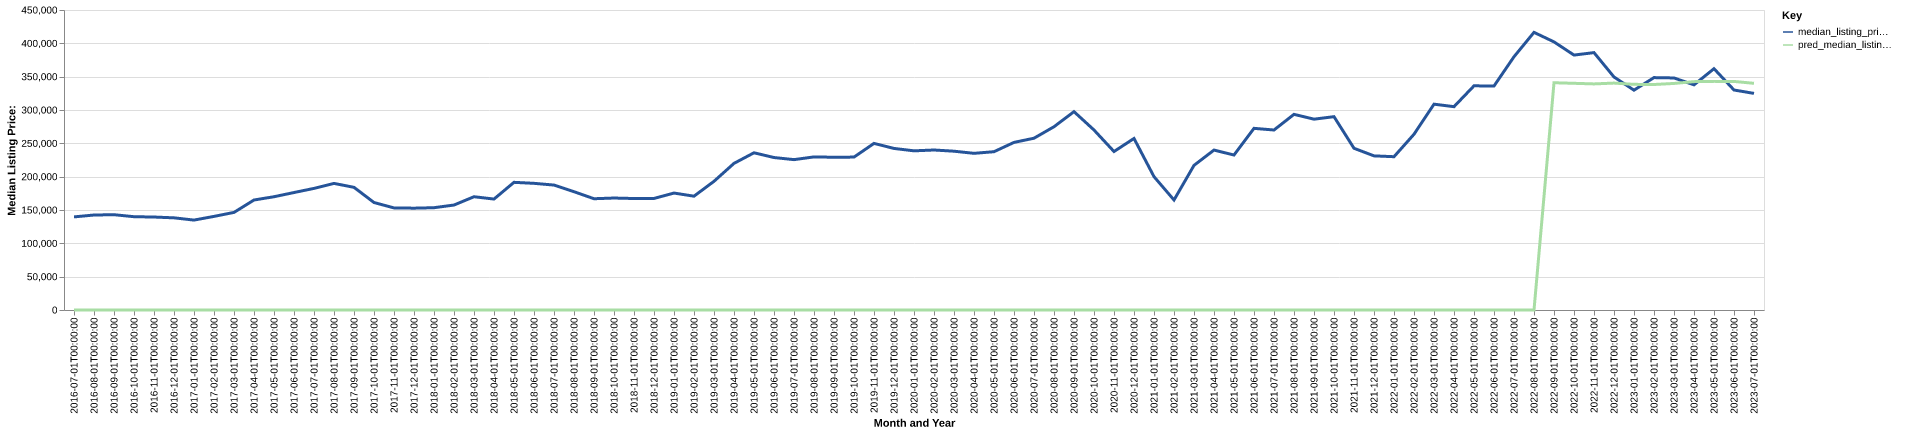

The data file committed next to this chart (first rows):
date, time_idx, median_listing_price, thirty_year_interest_rate_five, month, county_name, active_listing_count, median_days_on_market, pred_median_listing_price, month_year
2016-07-01, 0, 139650, 3.72, 7, lincoln, tn, 191.0, 77.0, 0, Jul-2016
2016-08-01, 1, 142475, 3.73, 8, lincoln, tn, 197.0, 73.0, 0, Aug-2016
2016-09-01, 2, 142950, 3.66, 9, lincoln, tn, 196.0, 75.0, 0, Sep-2016
2016-10-01, 3, 139950, 3.64, 10, lincoln, tn, 189.0, 85.0, 0, Oct-2016
2016-11-01, 4, 139450, 3.66, 11, lincoln, tn, 180.0, 97.0, 0, Nov-2016
2016-12-01, 5, 138250, 3.48, 12, lincoln, tn, 160.0, 96.0, 0, Dec-2016
2017-01-01, 6, 134875, 3.45, 1, lincoln, tn, 144.0, 102.0, 0, Jan-2017
2017-02-01, 7, 140400, 3.5, 2, lincoln, tn, 148.0, 104.0, 0, Feb-2017
2017-03-01, 8, 146375, 3.52, 3, lincoln, tn, 148.0, 96.0, 0, Mar-2017
2017-04-01, 9, 165000, 4.03, 4, lincoln, tn, 143.0, 85.0, 0, Apr-2017
2017-05-01, 10, 169900, 4.32, 5, lincoln, tn, 131.0, 73.0, 0, May-2017
2017-06-01, 11, 176200, 4.2, 6, lincoln, tn, 129.0, 64.0, 0, Jun-2017
2017-07-01, 12, 182400, 4.19, 7, lincoln, tn, 141.0, 63.0, 0, Jul-2017
2017-08-01, 13, 189900, 4.3, 8, lincoln, tn, 136.0, 68.0, 0, Aug-2017
2017-09-01, 14, 184000, 4.1, 9, lincoln, tn, 132.0, 79.0, 0, Sep-2017
2017-10-01, 15, 161225, 4.05, 10, lincoln, tn, 124.0, 78.0, 0, Oct-2017
2017-11-01, 16, 153125, 3.94, 11, lincoln, tn, 116.0, 78.0, 0, Nov-2017
2017-12-01, 17, 152750, 4.03, 12, lincoln, tn, 116.0, 73.0, 0, Dec-2017
2018-01-01, 18, 153450, 3.93, 1, lincoln, tn, 107.0, 92.0, 0, Jan-2018
2018-02-01, 19, 157450, 3.83, 2, lincoln, tn, 104.0, 87.0, 0, Feb-2018
2018-03-01, 20, 169900, 3.94, 3, lincoln, tn, 109.0, 64.0, 0, Mar-2018
2018-04-01, 21, 166425, 3.95, 4, lincoln, tn, 106.0, 49.0, 0, Apr-2018
2018-05-01, 22, 191500, 3.99, 5, lincoln, tn, 103.0, 47.0, 0, May-2018
2018-06-01, 23, 189999, 4.15, 6, lincoln, tn, 116.0, 53.0, 0, Jun-2018
2018-07-01, 24, 187400, 4.4, 7, lincoln, tn, 124.0, 56.0, 0, Jul-2018
2018-08-01, 25, 177450, 4.46, 8, lincoln, tn, 118.0, 67.0, 0, Aug-2018
2018-09-01, 26, 166900, 4.58, 9, lincoln, tn, 124.0, 61.0, 0, Sep-2018
2018-10-01, 27, 167950, 4.66, 10, lincoln, tn, 127.0, 67.0, 0, Oct-2018
2018-11-01, 28, 167228, 4.62, 11, lincoln, tn, 131.0, 60.0, 0, Nov-2018
2018-12-01, 29, 167331, 4.54, 12, lincoln, tn, 128.0, 65.0, 0, Dec-2018
2019-01-01, 30, 175425, 4.6, 1, lincoln, tn, 110.0, 83.0, 0, Jan-2019
2019-02-01, 31, 170725, 4.72, 2, lincoln, tn, 99.0, 96.0, 0, Feb-2019
2019-03-01, 32, 193043, 4.9, 3, lincoln, tn, 96.0, 71.0, 0, Mar-2019
2019-04-01, 33, 219950, 4.94, 4, lincoln, tn, 95.0, 46.0, 0, Apr-2019
2019-05-01, 34, 235827, 4.75, 5, lincoln, tn, 92.0, 59.0, 0, May-2019
2019-06-01, 35, 228700, 4.51, 6, lincoln, tn, 90.0, 57.0, 0, Jun-2019
2019-07-01, 36, 225550, 4.41, 7, lincoln, tn, 98.0, 51.0, 0, Jul-2019
2019-08-01, 37, 229645, 4.41, 8, lincoln, tn, 97.0, 54.0, 0, Aug-2019
2019-09-01, 38, 229114, 4.2, 9, lincoln, tn, 96.0, 60.0, 0, Sep-2019
2019-10-01, 39, 229359, 4.14, 10, lincoln, tn, 96.0, 64.0, 0, Oct-2019
2019-11-01, 40, 249900, 3.84, 11, lincoln, tn, 95.0, 60.0, 0, Nov-2019
2019-12-01, 41, 242350, 3.81, 12, lincoln, tn, 92.0, 64.0, 0, Dec-2019
2020-01-01, 42, 238750, 3.75, 1, lincoln, tn, 91.0, 80.0, 0, Jan-2020
2020-02-01, 43, 240000, 3.73, 2, lincoln, tn, 85.0, 80.0, 0, Feb-2020
2020-03-01, 44, 238200, 3.78, 3, lincoln, tn, 89.0, 78.0, 0, Mar-2020
2020-04-01, 45, 235000, 3.75, 4, lincoln, tn, 85.0, 76.0, 0, Apr-2020
2020-05-01, 46, 237450, 3.74, 5, lincoln, tn, 76.0, 63.0, 0, May-2020
2020-06-01, 47, 251400, 3.72, 6, lincoln, tn, 74.0, 70.0, 0, Jun-2020
2020-07-01, 48, 257675, 3.49, 7, lincoln, tn, 62.0, 52.0, 0, Jul-2020
2020-08-01, 49, 274900, 3.65, 8, lincoln, tn, 48.0, 49.0, 0, Aug-2020
2020-09-01, 50, 297525, 3.33, 9, lincoln, tn, 47.0, 55.0, 0, Sep-2020
2020-10-01, 51, 270000, 3.28, 10, lincoln, tn, 47.0, 30.0, 0, Oct-2020
2020-11-01, 52, 237700, 3.21, 11, lincoln, tn, 53.0, 46.0, 0, Nov-2020
2020-12-01, 53, 257323, 3.07, 12, lincoln, tn, 49.0, 59.0, 0, Dec-2020
2021-01-01, 54, 199999, 2.99, 1, lincoln, tn, 38.0, 58.0, 0, Jan-2021
2021-02-01, 55, 165000, 2.93, 2, lincoln, tn, 33.0, 37.0, 0, Feb-2021
2021-03-01, 56, 216950, 2.88, 3, lincoln, tn, 31.0, 32.0, 0, Mar-2021
2021-04-01, 57, 239900, 2.84, 4, lincoln, tn, 32.0, 29.0, 0, Apr-2021
2021-05-01, 58, 232450, 2.71, 5, lincoln, tn, 28.0, 32.0, 0, May-2021
2021-06-01, 59, 272474, 2.79, 6, lincoln, tn, 27.0, 24.0, 0, Jun-2021
... 25 more rows
